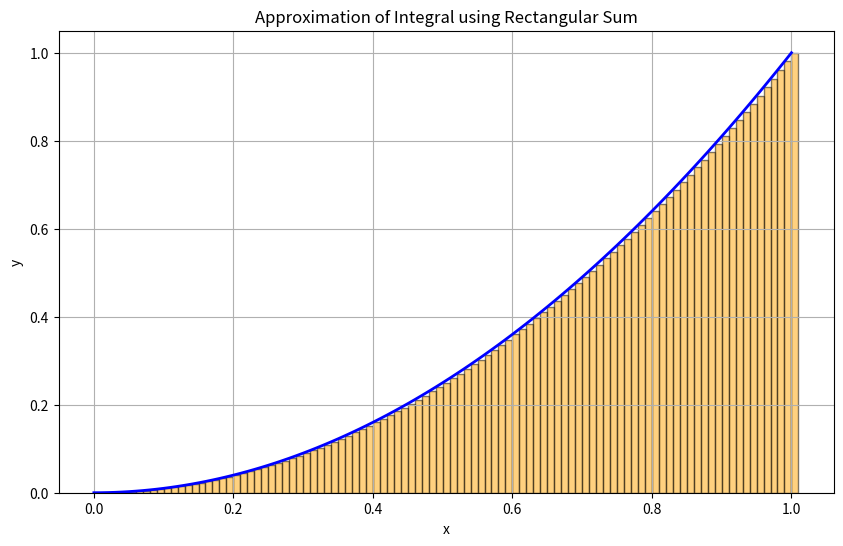

Reproduce this figure in Python.
import numpy as np
import matplotlib.pyplot as plt

def approximate_integral(function, a, b, n):
    """
    Calcola e restituisce l'approssimazione dell'integrale utilizzando il metodo delle somme rettangolari.

    Parametri:
    - function: la funzione da integrare
    - a: il limite inferiore dell'intervallo di integrazione
    - b: il limite superiore dell'intervallo di integrazione
    - n: il numero di suddivisioni dell'intervallo

    Restituisce:
    - approximation: l'approssimazione dell'integrale
    """

    dx = (b - a) / n  # Larghezza di ogni sottointervallo
    x_vals = np.linspace(a, b, n+1)  # Punti x dei rettangoli
    y_vals = function(x_vals)  # Valori y della funzione

    approximation = np.sum(y_vals) * dx

    return approximation


# Esempio di utilizzo

# Definizione della funzione da integrare
def my_function(x):
    return x ** 2  # Esempio di funzione: x^2

# Parametri dell'integrale approssimato
a = 0  # Limite inferiore dell'intervallo di integrazione
b = 1  # Limite superiore dell'intervallo di integrazione
n = 100  # Numero di suddivisioni dell'intervallo

# Calcolo dell'integrale approssimato
approximation = approximate_integral(my_function, a, b, n)

print(f"Approximation of the integral: {approximation}")


# Plot dell'integrale approssimato come somma di rettangoli
x_vals = np.linspace(a, b, n+1)
y_vals = my_function(x_vals)

plt.figure(figsize=(10, 6))
plt.plot(x_vals, y_vals, 'b-', linewidth=2)
plt.bar(x_vals, y_vals, width=(b-a)/n, alpha=0.5, align='edge', edgecolor='k', color='orange')
plt.xlabel('x')
plt.ylabel('y')
plt.title('Approximation of Integral using Rectangular Sum')
plt.grid(True)
plt.show()
